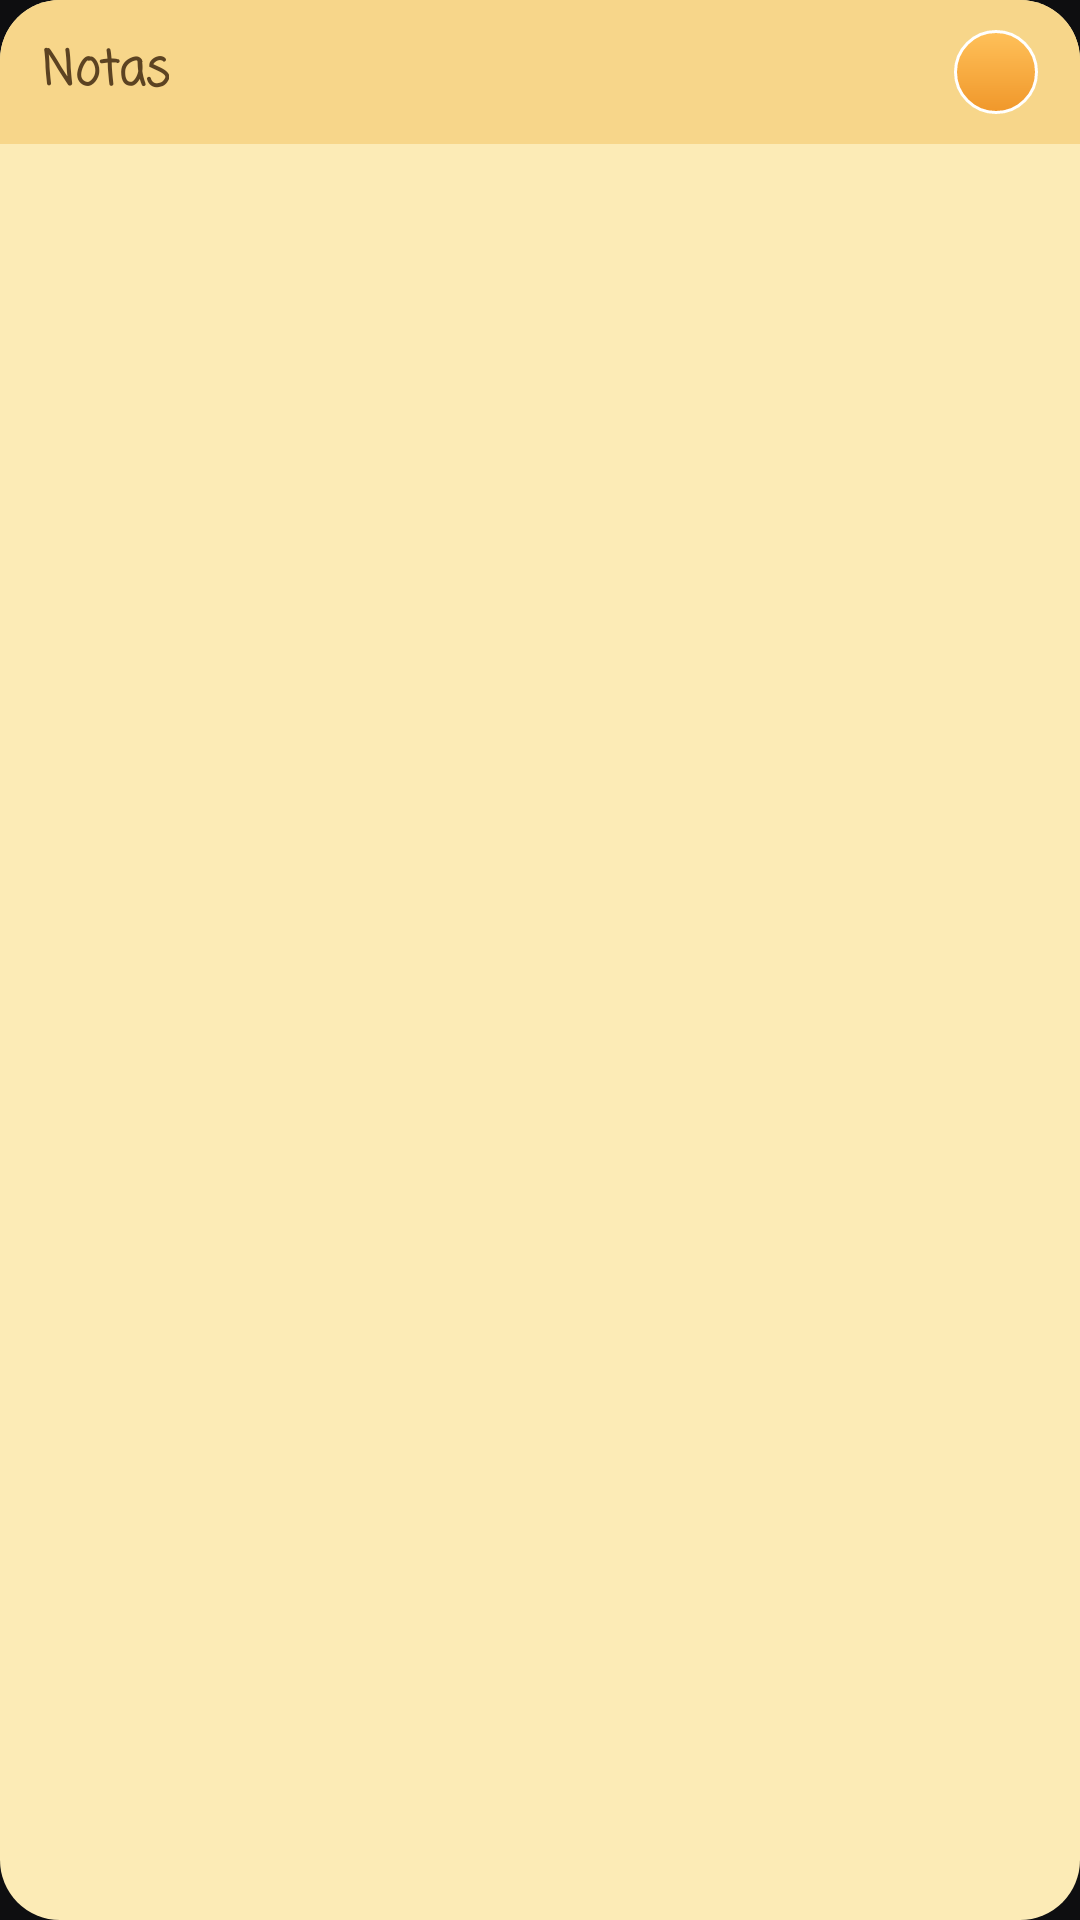

Android layout source for this screen:
<!-- AndroidManifest.xml: application theme Theme.Tareas -->
<!-- res/layout/widget_note_small.xml -->
<?xml version="1.0" encoding="utf-8"?>
<LinearLayout xmlns:android="http://schemas.android.com/apk/res/android"
    android:layout_width="match_parent"
    android:layout_height="match_parent"
    android:orientation="vertical"
    android:background="@drawable/widget_card_background">

    <RelativeLayout
        android:layout_width="match_parent"
        android:layout_height="wrap_content"
        android:background="@drawable/widget_header_background"
        android:paddingHorizontal="14dp"
        android:paddingVertical="10dp">

        <TextView
            android:layout_width="wrap_content"
            android:layout_height="wrap_content"
            android:layout_centerVertical="true"
            android:text="@string/notas"
            android:textColor="@color/text_brown"
            android:textSize="16sp"
            android:textStyle="bold"
            android:fontFamily="casual" />

        <ImageView
            android:id="@+id/widget_note_add_button_small"
            android:layout_width="28dp"
            android:layout_height="28dp"
            android:layout_alignParentEnd="true"
            android:layout_centerVertical="true"
            android:background="@drawable/widget_add_button_background"
            android:padding="6dp"
            android:src="@drawable/ic_plus"
            android:contentDescription="@string/anadir_nota" />
    </RelativeLayout>

    <TextView
        android:id="@+id/widget_note_small_summary"
        android:layout_width="match_parent"
        android:layout_height="0dp"
        android:layout_weight="1"
        android:gravity="center_vertical"
        android:paddingHorizontal="14dp"
        android:maxLines="3"
        android:ellipsize="end"
        android:textColor="@color/text_brown_light"
        android:textSize="13sp"
        android:fontFamily="casual" />

</LinearLayout>
<!-- resources referenced by this layout -->
<resources>
  <color name="text_brown">#5C4322</color>
  <color name="text_brown_light">#A9895C</color>
  <!-- drawable widget_add_button_background (drawable) -->
  <?xml version="1.0" encoding="utf-8"?>
  <shape xmlns:android="http://schemas.android.com/apk/res/android"
      android:shape="oval">
      <gradient
          android:startColor="#FFC15A"
          android:endColor="#F0972A"
          android:angle="270" />
      <stroke android:width="1dp" android:color="#FFFFFF" />
  </shape>
  <!-- drawable widget_card_background (drawable) -->
  <?xml version="1.0" encoding="utf-8"?>
  <shape xmlns:android="http://schemas.android.com/apk/res/android"
      android:shape="rectangle">
      <solid android:color="@color/card_cream" />
      <corners android:radius="20dp" />
  </shape>
  <!-- drawable widget_header_background (drawable) -->
  <?xml version="1.0" encoding="utf-8"?>
  <shape xmlns:android="http://schemas.android.com/apk/res/android"
      android:shape="rectangle">
      <solid android:color="#F7D68A" />
      <corners
          android:topLeftRadius="20dp"
          android:topRightRadius="20dp"
          android:bottomLeftRadius="0dp"
          android:bottomRightRadius="0dp" />
  </shape>
  <string name="anadir_nota">Añadir nota</string>
  <string name="notas">Notas</string>
  <style name="Theme.Tareas" parent="Theme.MaterialComponents.DayNight.NoActionBar">
          <item name="colorPrimary">@color/accent_yellow</item>
          <item name="android:statusBarColor">@color/dark_bg</item>
          <item name="android:windowBackground">@color/dark_bg</item>
      </style>
  <color name="card_cream">#FCEBB6</color>
  <color name="accent_yellow">#F5A623</color>
  <color name="dark_bg">#0E0E10</color>
</resources>
